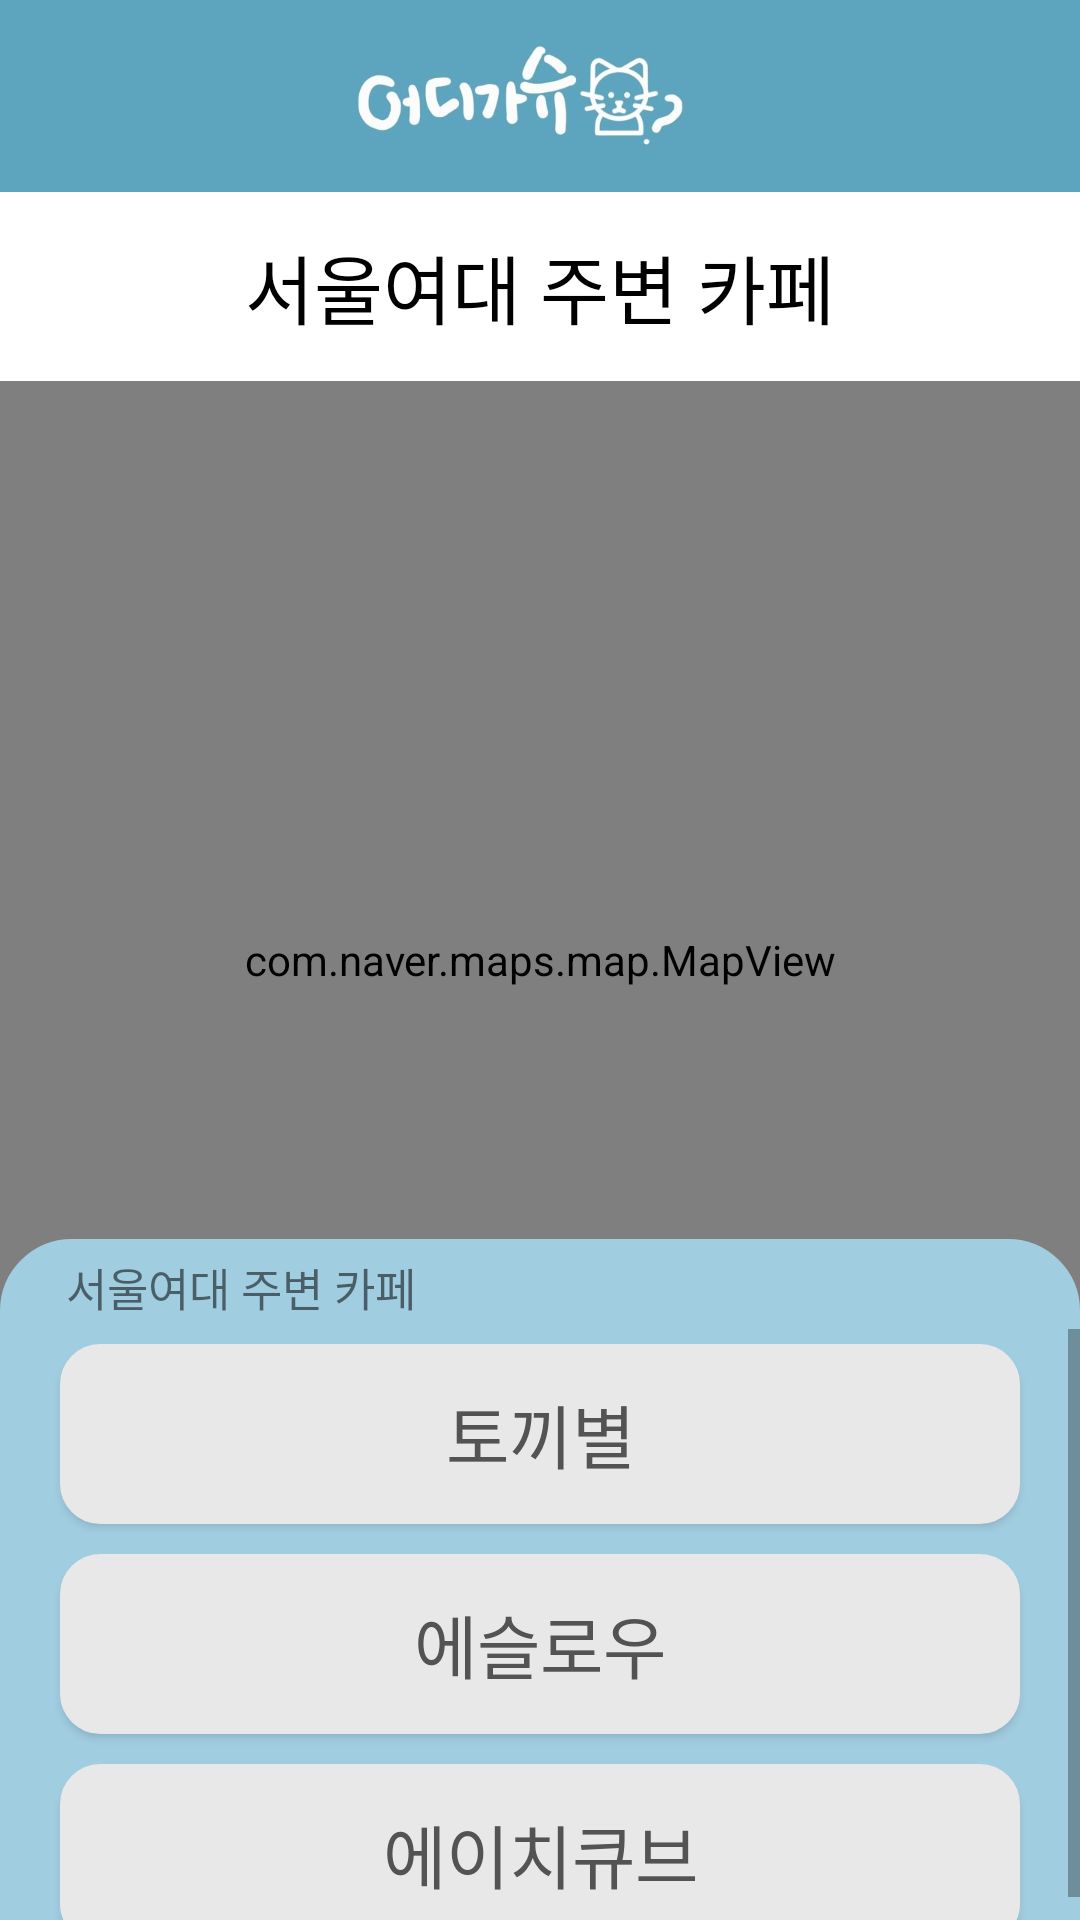

Layout XML and referenced resources for this Android screen:
<!-- AndroidManifest.xml: application theme Theme.FirebaseAuth -->
<!-- res/layout/out_cafefragment_map.xml -->
<?xml version="1.0" encoding="utf-8"?>
<androidx.constraintlayout.widget.ConstraintLayout xmlns:android="http://schemas.android.com/apk/res/android"
    xmlns:app="http://schemas.android.com/apk/res-auto"
    android:layout_width="match_parent"
    android:layout_height="match_parent">

    <ImageView
        android:id="@+id/imageView5"
        android:layout_width="wrap_content"
        android:layout_height="64dp"
        android:background="#5DA4BE"
        app:layout_constraintEnd_toEndOf="parent"
        app:layout_constraintStart_toStartOf="parent"
        app:layout_constraintTop_toTopOf="parent"
        android:src="@drawable/actionbar2" />

    <TextView
        android:id="@+id/theName"
        android:layout_width="0dp"
        android:layout_height="63dp"
        android:layout_alignParentStart="true"
        android:layout_alignParentTop="true"
        android:background="#FFFFFF"
        android:gravity="center"
        android:text="서울여대 주변 카페"
        android:textColor="@color/black"
        android:textSize="25dp"
        app:layout_constraintEnd_toEndOf="parent"
        app:layout_constraintHorizontal_bias="0.0"
        app:layout_constraintStart_toStartOf="parent"
        app:layout_constraintTop_toBottomOf="@+id/imageView5" />

    <com.naver.maps.map.MapView
        android:id="@+id/Cafemap_view"
        android:layout_width="0dp"
        android:layout_height="386dp"
        app:layout_constraintBottom_toTopOf="@+id/scrollView2"
        app:layout_constraintEnd_toEndOf="parent"
        app:layout_constraintHorizontal_bias="0.0"
        app:layout_constraintStart_toStartOf="parent"
        app:layout_constraintTop_toBottomOf="@+id/theName"
        app:layout_constraintVertical_bias="0.0" />

    <TextView
        android:id="@+id/textView3"
        android:layout_width="0dp"
        android:layout_height="30dp"
        android:background="@drawable/btn_background_top"
        android:paddingTop="5dp"
        android:paddingBottom="5dp"
        android:text="      서울여대 주변 카페"
        android:textSize="15dp"
        app:layout_constraintBottom_toTopOf="@+id/scrollView2"
        app:layout_constraintEnd_toEndOf="parent"
        app:layout_constraintHorizontal_bias="0.0"
        app:layout_constraintStart_toStartOf="parent" />

    <ScrollView
        android:id="@+id/scrollView2"
        android:layout_width="0dp"
        android:layout_height="197dp"
        android:background="#A1CDE1"
        android:foregroundGravity="bottom"
        android:orientation="vertical"
        app:layout_constraintBottom_toBottomOf="parent"
        app:layout_constraintEnd_toEndOf="parent"
        app:layout_constraintStart_toStartOf="parent">

        <LinearLayout
            android:layout_width="match_parent"
            android:layout_height="match_parent"
            android:orientation="vertical"
            android:paddingLeft="10dp"
            android:paddingRight="10dp">

            <Button
                android:id="@+id/CafebtnList1"
                android:layout_width="match_parent"
                android:layout_height="60dp"
                android:layout_marginLeft="10dp"
                android:layout_marginTop="5dp"
                android:layout_marginRight="10dp"
                android:background="@drawable/button_background"
                android:text="토끼별"
                android:textColor="#FF535353"
                android:textSize="23dp" />

            <Button
                android:id="@+id/CafebtnList2"
                android:layout_width="match_parent"
                android:layout_height="60dp"
                android:layout_marginLeft="10dp"
                android:layout_marginTop="10dp"
                android:layout_marginRight="10dp"
                android:background="@drawable/button_background"
                android:text="에슬로우"
                android:textColor="#FF535353"
                android:textSize="23dp" />

            <Button
                android:id="@+id/CafebtnList3"
                android:layout_width="match_parent"
                android:layout_height="60dp"
                android:layout_marginLeft="10dp"
                android:layout_marginTop="10dp"
                android:layout_marginRight="10dp"
                android:background="@drawable/button_background"
                android:text="에이치큐브"
                android:textColor="#FF535353"
                android:textSize="23dp" />

            <Button
                android:id="@+id/CafebtnList4"
                android:layout_width="match_parent"
                android:layout_height="60dp"
                android:layout_marginLeft="10dp"
                android:layout_marginTop="10dp"
                android:layout_marginRight="10dp"
                android:background="@drawable/button_background"
                android:text=""
                android:textColor="#FF535353"
                android:textSize="23dp"
                android:visibility="gone" />

        </LinearLayout>

    </ScrollView>

</androidx.constraintlayout.widget.ConstraintLayout>
<!-- resources referenced by this layout -->
<resources>
  <color name="black">#FF000000</color>
  <!-- drawable actionbar2: jpg bitmap (drawable-v24, 36172 bytes) -->
  <!-- drawable btn_background_top (drawable-v24) -->
  <?xml version="1.0" encoding="utf-8"?>
  <shape xmlns:tools="http://schemas.android.com/tools"
      xmlns:android="http://schemas.android.com/apk/res/android"
      tools:ignore="ExtraText"
      android:shape="rectangle" >
      <solid
          android:color="#A1CDE1" />
      <stroke
          android:color="#A1CDE1"
          android:width="2dp"/>
      <corners
          android:radius="40dp"
          android:bottomLeftRadius="0dp"
          android:bottomRightRadius="0dp"
          android:topLeftRadius="23dp"
          android:topRightRadius="23dp" />
  </shape>
  <!-- drawable button_background (drawable-v24) -->
  <?xml version="1.0" encoding="utf-8"?>
  <shape xmlns:tools="http://schemas.android.com/tools"
      xmlns:android="http://schemas.android.com/apk/res/android"
      tools:ignore="ExtraText"
      android:shape="rectangle" >
      <solid
          android:color="#E8E8E8" />
      <stroke
          android:color="#E8E8E8"
          android:width="3dp"/>
      <corners
          android:radius="40dp"
          android:bottomLeftRadius="12dp"
          android:bottomRightRadius="12dp"
          android:topLeftRadius="12dp"
          android:topRightRadius="12dp" />
  </shape>
  <style name="Theme.FirebaseAuth" parent="Theme.MaterialComponents.DayNight.DarkActionBar">
          
          <item name="colorPrimary">#5DA4BE</item>
          <item name="colorPrimaryVariant">#A1CDE1</item>
          <item name="colorOnPrimary">@color/white</item>
          
          <item name="colorSecondary">@color/teal_200</item>
          <item name="colorSecondaryVariant">@color/teal_700</item>
          <item name="colorOnSecondary">@color/black</item>
          
          <item name="android:statusBarColor" tools:targetApi="l">?attr/colorPrimaryVariant</item>
          
      </style>
  <color name="white">#FFFFFFFF</color>
  <color name="teal_200">#FF03DAC5</color>
  <color name="teal_700">#FF018786</color>
</resources>
